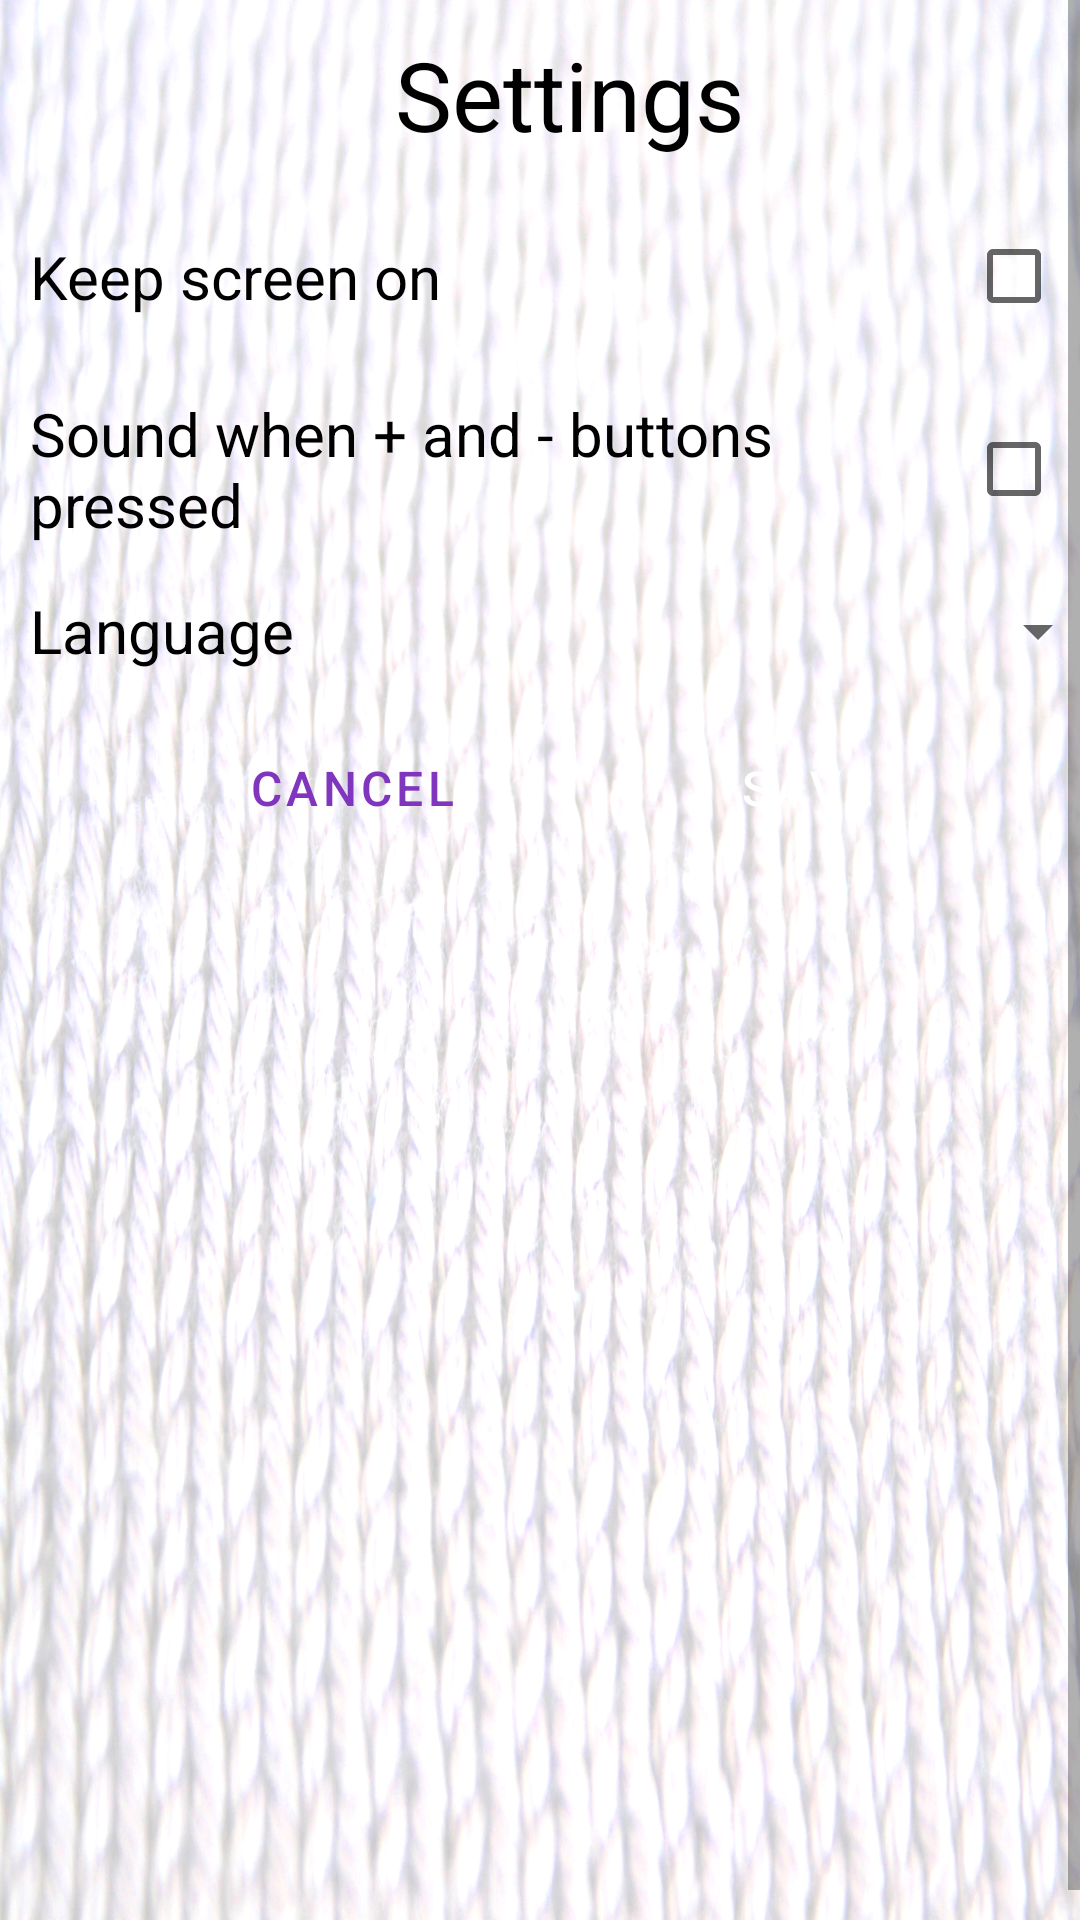

Android layout source for this screen:
<!-- AndroidManifest.xml: application theme AppTheme -->
<!-- res/layout/fragment_parameters.xml -->
<?xml version="1.0" encoding="utf-8"?>
<ScrollView
    xmlns:android="http://schemas.android.com/apk/res/android"
    xmlns:app="http://schemas.android.com/apk/res-auto"
    android:orientation="vertical"
    android:layout_width="match_parent"
    android:layout_height="match_parent"
    android:fillViewport="true"
    android:background="@drawable/background_test">

    <androidx.constraintlayout.widget.ConstraintLayout
        android:id="@+id/parameter"
        android:layout_width="match_parent"
        android:layout_height="wrap_content"
        android:layout_margin="@dimen/min_margin_border">

        <TextView
            android:id="@+id/title_parameter"
            android:layout_width="match_parent"
            android:layout_height="wrap_content"
            android:text="@string/parameters"
            android:textSize="32sp"
            android:textColor="@color/black"
            android:textAlignment="center"
            app:layout_constraintTop_toTopOf="parent"
            app:layout_constraintEnd_toEndOf="parent"
            app:layout_constraintStart_toStartOf="parent"/>

        <androidx.constraintlayout.widget.ConstraintLayout
            android:id="@+id/screen_on"
            android:layout_width="match_parent"
            android:layout_height="wrap_content"
            android:layout_marginTop="15dp"
            app:layout_constraintTop_toBottomOf="@id/title_parameter"
            app:layout_constraintEnd_toEndOf="parent"
            app:layout_constraintStart_toStartOf="parent">

            <TextView
                android:id="@+id/text_screen"
                android:layout_width="wrap_content"
                android:layout_height="match_parent"
                android:text="@string/screen_on"
                android:textColor="@color/black"
                android:textSize="20sp"
                android:gravity="start|center_vertical"
                app:layout_constrainedWidth="true"
                app:layout_constraintHorizontal_bias="0"
                app:layout_constraintBottom_toBottomOf="parent"
                app:layout_constraintStart_toStartOf="parent"
                app:layout_constraintEnd_toStartOf="@id/check_box_screen_on"
                app:layout_constraintTop_toTopOf="parent" />

            <CheckBox
                android:id="@+id/check_box_screen_on"
                android:layout_width="wrap_content"
                android:layout_height="wrap_content"
                app:layout_constraintBottom_toBottomOf="parent"
                app:layout_constraintEnd_toEndOf="parent"
                app:layout_constraintTop_toTopOf="parent" />

        </androidx.constraintlayout.widget.ConstraintLayout>

        <androidx.constraintlayout.widget.ConstraintLayout
            android:id="@+id/volume_buttons"
            android:layout_width="match_parent"
            android:layout_height="wrap_content"
            android:layout_marginTop="15dp"
            app:layout_constraintTop_toBottomOf="@id/screen_on"
            app:layout_constraintEnd_toEndOf="parent"
            app:layout_constraintStart_toStartOf="parent">

            <TextView
                android:id="@+id/text_volume"
                android:layout_width="wrap_content"
                android:layout_height="wrap_content"
                android:text="@string/volume_on"
                android:textColor="@color/black"
                android:textSize="20sp"
                app:layout_constrainedWidth="true"
                app:layout_constraintHorizontal_bias="0"
                app:layout_constraintBottom_toBottomOf="parent"
                app:layout_constraintEnd_toStartOf="@+id/check_box_volume_buttons"
                app:layout_constraintStart_toStartOf="parent"
                app:layout_constraintTop_toTopOf="parent" />

            <CheckBox
                android:id="@+id/check_box_volume_buttons"
                android:layout_width="wrap_content"
                android:layout_height="wrap_content"
                app:layout_constraintBottom_toBottomOf="parent"
                app:layout_constraintEnd_toEndOf="parent"
                app:layout_constraintTop_toTopOf="parent" />

        </androidx.constraintlayout.widget.ConstraintLayout>

        
        <androidx.constraintlayout.widget.ConstraintLayout
            android:id="@+id/language"
            android:layout_width="match_parent"
            android:layout_height="wrap_content"
            android:layout_marginTop="15dp"
            app:layout_constraintTop_toBottomOf="@id/volume_buttons"
            app:layout_constraintEnd_toEndOf="parent"
            app:layout_constraintStart_toStartOf="parent">

            <TextView
                android:id="@+id/text_language"
                android:layout_width="wrap_content"
                android:layout_height="match_parent"
                android:text="@string/language"
                android:textSize="20sp"
                android:textColor="@color/black"
                app:layout_constrainedWidth="true"
                app:layout_constraintHorizontal_bias="0"
                app:layout_constraintStart_toStartOf="parent"
                app:layout_constraintEnd_toStartOf="@id/spinner_language"
                app:layout_constraintTop_toTopOf="parent"
                app:layout_constraintBottom_toBottomOf="parent"/>

            <Spinner
                android:id="@+id/spinner_language"
                android:layout_width="wrap_content"
                android:layout_height="match_parent"
                android:minWidth="80dp"
                app:layout_constraintEnd_toEndOf="parent"
                app:layout_constraintBottom_toBottomOf="parent"
                app:layout_constraintTop_toTopOf="parent"/>

        </androidx.constraintlayout.widget.ConstraintLayout>

        
        <androidx.constraintlayout.widget.ConstraintLayout
            android:id="@+id/buttons"
            android:layout_width="match_parent"
            android:layout_height="wrap_content"
            android:layout_marginTop="15dp"
            app:layout_constraintTop_toBottomOf="@id/language"
            app:layout_constraintStart_toStartOf="parent"
            app:layout_constraintEnd_toEndOf="parent">

            <Button
                android:id="@+id/button_cancel"
                android:layout_width="wrap_content"
                android:layout_height="wrap_content"
                android:text="@string/cancel"
                android:textSize="16sp"
                style="@style/Widget.MaterialComponents.Button.OutlinedButton"
                app:layout_constraintTop_toTopOf="parent"
                app:layout_constraintBottom_toBottomOf="parent"
                app:layout_constraintStart_toStartOf="parent"
                app:layout_constraintEnd_toStartOf="@id/button_save"/>

            <Button
                android:id="@+id/button_save"
                android:layout_width="wrap_content"
                android:layout_height="wrap_content"
                android:text="@string/save"
                android:textSize="16sp"
                style="@style/Widget.MaterialComponents.Button"
                app:icon="@drawable/ic_baseline_save_24"
                app:layout_constraintTop_toTopOf="parent"
                app:layout_constraintBottom_toBottomOf="parent"
                app:layout_constraintStart_toEndOf="@id/button_cancel"
                app:layout_constraintEnd_toEndOf="parent"/>

        </androidx.constraintlayout.widget.ConstraintLayout>

    </androidx.constraintlayout.widget.ConstraintLayout>

</ScrollView>
<!-- resources referenced by this layout -->
<resources>
  <color name="black">#000000</color>
  <dimen name="min_margin_border">10dp</dimen>
  <!-- drawable background_test: jpg bitmap (drawable-hdpi, 275110 bytes) -->
  <string name="cancel">Cancel</string>
  <string name="language">Language</string>
  <string name="parameters">Settings</string>
  <string name="save">Save</string>
  <string name="screen_on">Keep screen on</string>
  <string name="volume_on">Sound when + and - buttons pressed</string>
  <style name="AppTheme" parent="Theme.MaterialComponents.Light.DarkActionBar">
          <item name="colorPrimary">@color/colorPrimary</item>
          <item name="colorPrimaryDark">@color/colorPrimaryDark</item>
          <item name="colorAccent">@color/colorAccent</item>
          <item name="windowActionBar">false</item>
          <item name="windowNoTitle">true</item>
          <item name="android:windowActionBarOverlay">false</item>
          <item name="background">@drawable/background_test</item>
      </style>
  <color name="colorPrimary">#8035bf</color>
  <color name="colorPrimaryDark">#3c0a6c</color>
  <color name="colorAccent">#FF4081</color>
</resources>
